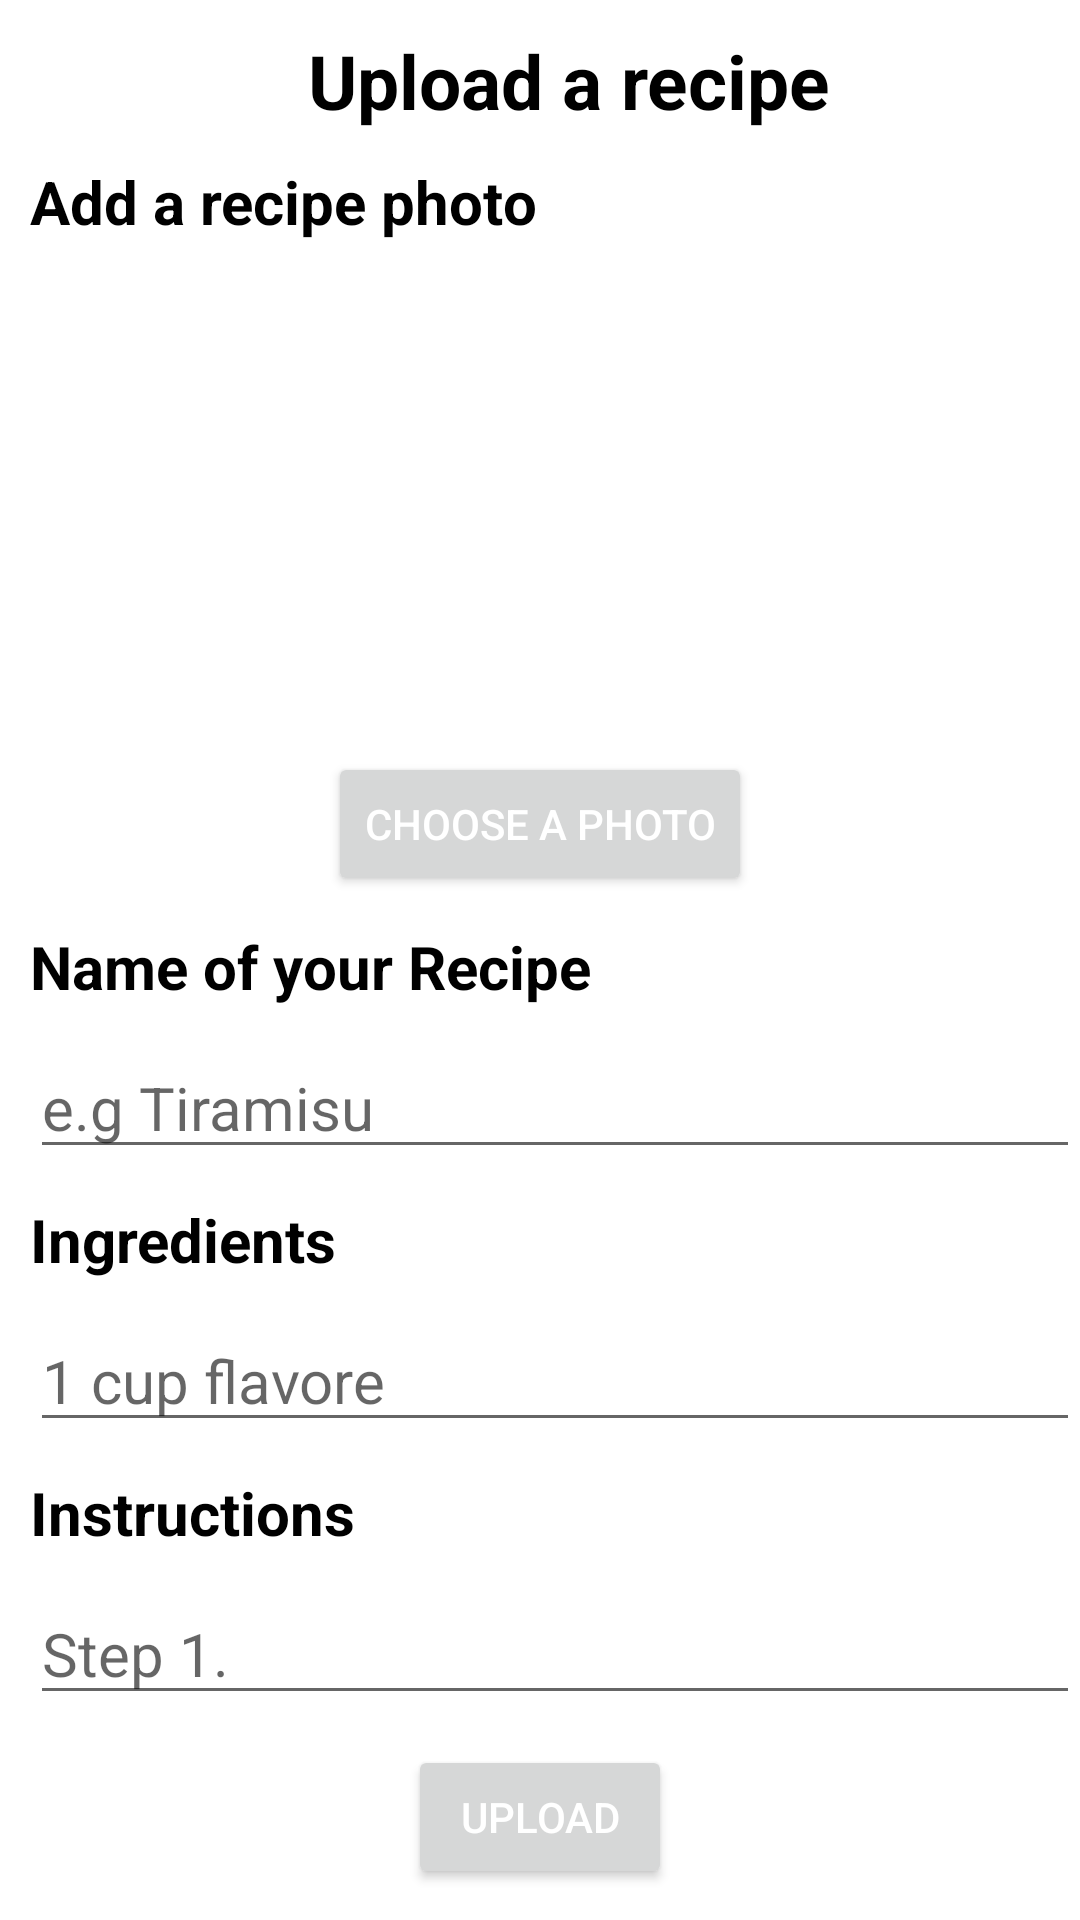

This screen was rendered from an Android layout file. Write that file and the resources it references.
<!-- AndroidManifest.xml: application theme Theme.UploadRecipe -->
<!-- res/layout/activity_upload.xml -->
<?xml version="1.0" encoding="utf-8"?>
<LinearLayout xmlns:android="http://schemas.android.com/apk/res/android"
    xmlns:app="http://schemas.android.com/apk/res-auto"
    xmlns:tools="http://schemas.android.com/tools"
    android:layout_width="match_parent"
    android:fontFamily="serif-monospace"
    android:layout_height="match_parent"
    tools:context=".Upload"
    android:orientation="vertical">

<ScrollView
    android:layout_width="match_parent"
    android:layout_height="wrap_content">
        <LinearLayout
            android:layout_width="match_parent"
            android:layout_height="wrap_content"
            android:orientation="vertical">

            <TextView
                android:id="@+id/TvUar"
                android:layout_width="wrap_content"
                android:layout_height="wrap_content"
                android:text="Upload a recipe"
                android:textStyle="bold"
                android:textColor="#000"
                android:textSize="25sp"
                android:layout_gravity="center"
                android:layout_marginLeft="10dp"
                android:layout_marginTop="10dp"
                />

            <TextView
                android:id="@+id/TvAP"
                android:layout_width="wrap_content"
                android:layout_height="wrap_content"
                android:text="Add a recipe photo"
                android:textStyle="bold"
                android:textColor="#000"
                android:textSize="20sp"
                android:layout_marginLeft="10dp"
                android:layout_marginTop="10dp"
                />
            

            <ImageView
                android:id="@+id/imageView"
                android:layout_width="200dp"
                android:layout_height="150dp"
                android:src="@mipmap/ic_launcher"
                android:scaleType="centerCrop"
                android:layout_gravity="center"
                android:layout_margin="10dp"/>
            <Button
                android:layout_width="wrap_content"
                android:layout_height="wrap_content"
                android:text="CHOOSE A PHOTO"
                android:textColor="#fff"
                android:layout_gravity="center"
                android:onClick="choosePhoto"/>
            <TextView
                android:id="@+id/TvName"
                android:layout_width="match_parent"
                android:layout_height="wrap_content"
                android:text="Name of your Recipe"
                android:textColor="#000"
                android:textSize="20sp"
                android:textStyle="bold"
                android:layout_marginLeft="10dp"
                android:layout_marginTop="10dp"
                />

            <EditText
                android:id="@+id/EtName"
                android:layout_width="match_parent"
                android:layout_height="wrap_content"
                android:textColor="#000"
                android:textSize="20sp"
                android:hint="e.g Tiramisu"
                android:layout_marginLeft="10dp"
                android:layout_marginTop="10dp"
                />
            <TextView
                android:id="@+id/TvIngredients"
                android:layout_width="match_parent"
                android:layout_height="wrap_content"
                android:text="Ingredients"
                android:textColor="#000"
                android:textSize="20sp"
                android:textStyle="bold"
                android:layout_marginLeft="10dp"
                android:layout_marginTop="10dp"
                />

            <EditText
                android:id="@+id/EtIngredients"
                android:layout_width="match_parent"
                android:layout_height="wrap_content"
                android:textColor="#000"
                android:textSize="20sp"
                android:hint="1 cup flavore"
                android:layout_marginLeft="10dp"
                android:layout_marginTop="10dp"
                />
            <TextView
                android:id="@+id/TvInstructions"
                android:layout_width="match_parent"
                android:layout_height="wrap_content"
                android:text="Instructions"
                android:textColor="#000"
                android:textSize="20sp"
                android:textStyle="bold"
                android:layout_marginLeft="10dp"
                android:layout_marginTop="10dp"
                />
            <EditText
                android:id="@+id/EtInstructions"
                android:layout_width="match_parent"
                android:layout_height="wrap_content"
               android:hint="Step 1."
                android:textColor="#000"
                android:textSize="20sp"
                android:layout_marginLeft="10dp"
                android:layout_marginTop="10dp"
                />


            <Button
                android:layout_width="wrap_content"
                android:layout_height="wrap_content"
                android:text="UPLOAD"
                android:textColor="#fff"
                android:layout_margin="10dp"
                android:layout_gravity="center"
                android:onClick="upload"/>





        </LinearLayout>



</ScrollView>

</LinearLayout>
<!-- resources referenced by this layout -->
<resources>
  <style name="Theme.UploadRecipe" parent="Theme.MaterialComponents.DayNight.NoActionBar">
          
          <item name="colorPrimary">@color/purple_500</item>
          <item name="colorPrimaryVariant">@color/purple_700</item>
          <item name="colorOnPrimary">@color/white</item>
          
          <item name="colorSecondary">@color/teal_200</item>
          <item name="colorSecondaryVariant">@color/teal_700</item>
          <item name="colorOnSecondary">@color/black</item>
          
          <item name="android:statusBarColor" tools:targetApi="l">?attr/colorPrimaryVariant</item>
          
      </style>
  <!-- not gathered from this repository: default colours our renderer supplied (Android Studio template values) -->
  <color name="purple_500">#FF6200EE</color>
  <color name="purple_700">#FF3700B3</color>
  <color name="teal_200">#FF03DAC5</color>
  <color name="teal_700">#FF018786</color>
  <color name="black">#FF000000</color>
  <color name="white">#FFFFFFFF</color>
</resources>
